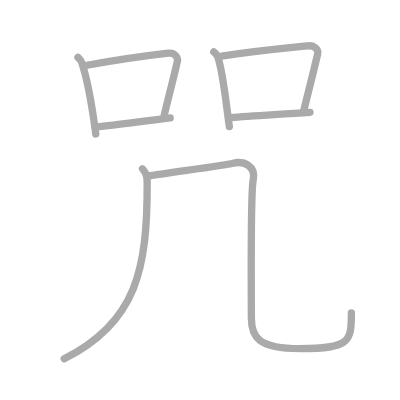
t = 0.00 s
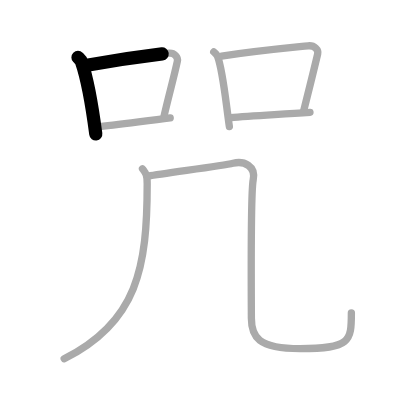
t = 1.50 s
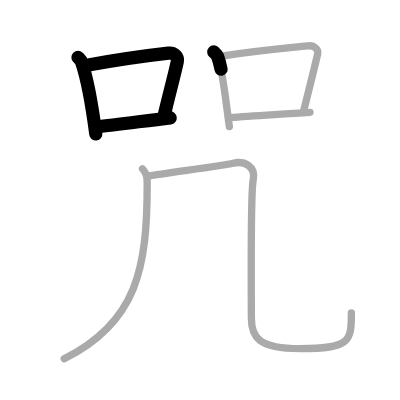
t = 3.25 s
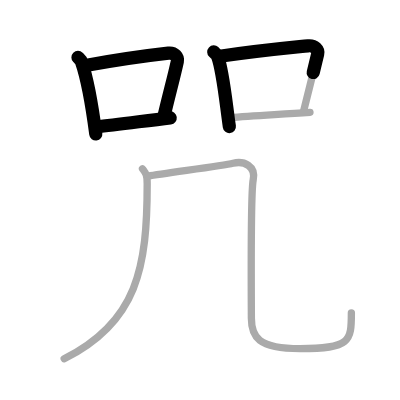
t = 4.75 s
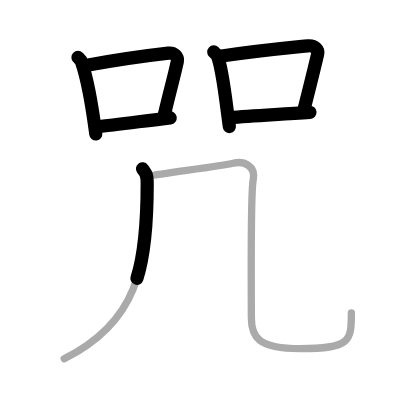
t = 6.50 s
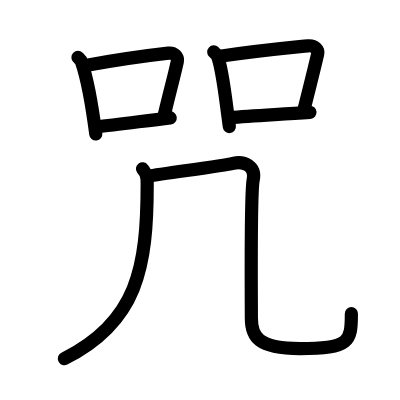
t = 8.00 s

The animated SVG that drew these frames (rendered in a browser with its animation timeline set to each time). Animation: 8 SMIL elements (animate=8); one cycle of 8.00 s.

<?xml version="1.0" standalone="no"?>
<!DOCTYPE svg PUBLIC "-//W3C//DTD SVG 1.1//EN"   "http://www.w3.org/Graphics/SVG/1.1/DTD/svg11.dtd">
<svg width="400px" height="400px"  version="1.1" xmlns="http://www.w3.org/2000/svg">
  <defs>
    <marker id="Triangle" viewBox="0 0 10 10" refX="0" refY="5" markerUnits="strokeWidth" markerWidth="3" style="stroke-opacity:0%;fill:#aaaaaa;" markerHeight="2" orient="auto">
      <path d="M 0 0 L 10 5 L 0 10 z" />
    </marker>
    
    <marker id="Arrow" viewBox="0 0 10 10" refX="5" refY="5" markerUnits="strokeWidth" markerWidth="1.8" style="stroke-opacity:0%;fill:#770000;" markerHeight="2" orient="auto">
      <path d="M 0 4 L 6 4 L 4 1 L 10 5 L 4 9 L 6 6 L 0 6 z" />
        <circle cx="5" cy="5" r="5" />
      </marker>
    
    <marker id="TriangleRed" viewBox="0 0 10 10" refX="0" refY="5" markerUnits="strokeWidth" markerWidth="3" style="stroke-opacity:0%;fill:#CC0000;" markerHeight="2" orient="auto">
      <path d="M 0 0 L 10 5 L 0 10 z" />
    </marker>
    
    <marker id="ArrowRed" viewBox="0 0 10 10" refX="5" refY="5" markerUnits="strokeWidth" markerWidth="1.8" style="stroke-opacity:0%;fill:#CC0000;" markerHeight="2" orient="auto">
      <path d="M 0 4 L 6 4 L 4 1 L 10 5 L 4 9 L 6 6 L 0 6 z" />
        <circle cx="5" cy="5" r="5" />
      </marker>
    
  </defs>
  
  <path style="fill:#ffffff; fill-opacity:100%; fill-rule:evenodd; stroke-width:0;" d="M 0 0 L 400px 0 L 400px 400px L 0 400px L 0 0" />

  <g transform="scale(3.6697247706422 3.6697247706422)">
<path style="fill:none; fill-opacity:0%; fill-rule:evenodd; stroke:#aaaaaa; stroke-opacity:100%; stroke-width: 1.5pt; stroke-linejoin:round; stroke-linecap:round;" d="M21.25 15.64c0.39 0.39 0.79 0.72 0.96 1.21c1.35 3.9 2.97 12.65 3.89 19.65"></path>
<path style="fill:none; fill-opacity:0%; fill-rule:evenodd; stroke:#aaaaaa; stroke-opacity:100%; stroke-width: 1.5pt; stroke-linejoin:round; stroke-linecap:round;" d="M23.68 17.78c8.57-1.53 17.66-2.78 22.22-3.29c1.67-0.19 2.67 1.11 2.43 2.21c-0.99 4.55-2.14 8.55-3.61 14.85"></path>
<path style="fill:none; fill-opacity:0%; fill-rule:evenodd; stroke:#aaaaaa; stroke-opacity:100%; stroke-width: 1.5pt; stroke-linejoin:round; stroke-linecap:round;" d="M26.28 34.58C31.64 34 39.02 33 46.38 32.11"></path>
<path style="fill:none; fill-opacity:0%; fill-rule:evenodd; stroke:#aaaaaa; stroke-opacity:100%; stroke-width: 1.5pt; stroke-linejoin:round; stroke-linecap:round;" d="M58.25 14.14c0.42 0.39 0.85 0.72 1.04 1.21c1.46 3.9 2.21 12.15 3.21 19.15"></path>
<path style="fill:none; fill-opacity:0%; fill-rule:evenodd; stroke:#aaaaaa; stroke-opacity:100%; stroke-width: 1.5pt; stroke-linejoin:round; stroke-linecap:round;" d="M60.38 15.28C70.75 13.75 79 13 83.94 12.49c1.8-0.19 2.89 1.11 2.63 2.21c-1.07 4.55-2.32 9.55-3.91 15.85"></path>
<path style="fill:none; fill-opacity:0%; fill-rule:evenodd; stroke:#aaaaaa; stroke-opacity:100%; stroke-width: 1.5pt; stroke-linejoin:round; stroke-linecap:round;" d="M62.7 32.08c5.8-0.58 12.55-0.83 21.77-1.47"></path>
<path style="fill:none; fill-opacity:0%; fill-rule:evenodd; stroke:#aaaaaa; stroke-opacity:100%; stroke-width: 1.5pt; stroke-linejoin:round; stroke-linecap:round;" d="M38.83 46c0.92 1.25 1.28 1.56 1.28 4.06c0 22.77-2.62 37.69-22.62 47.69"></path>
<path style="fill:none; fill-opacity:0%; fill-rule:evenodd; stroke:#aaaaaa; stroke-opacity:100%; stroke-width: 1.5pt; stroke-linejoin:round; stroke-linecap:round;" d="M40.5 48c3.75-0.75 20-2.75 23-3.5s6.25 0.75 5.5 4.5s-0.5 35-0.5 37.75c0 5 1.75 8.25 13.25 8.25c13.75 0 14-2 14-9.75"></path>

<path style="fill:none; fill-opacity:0%; fill-rule:evenodd; stroke:#000000; stroke-opacity:100%; stroke-width: 2.7pt; stroke-linejoin:round; stroke-linecap:round;" d="M21.25 15.64c0.39 0.39 0.79 0.72 0.96 1.21c1.35 3.9 2.97 12.65 3.89 19.65" pathLength="100" stroke-dashoffset="100" stroke-dasharray="100 105"><animate id="dashAnim1" attributeName="stroke-dashoffset" from="100" to="0" dur="1s" calcMode="linear" fill="freeze"/></path>
<path style="fill:none; fill-opacity:0%; fill-rule:evenodd; stroke:#000000; stroke-opacity:100%; stroke-width: 2.7pt; stroke-linejoin:round; stroke-linecap:round;" d="M23.68 17.78c8.57-1.53 17.66-2.78 22.22-3.29c1.67-0.19 2.67 1.11 2.43 2.21c-0.99 4.55-2.14 8.55-3.61 14.85" pathLength="100" stroke-dashoffset="100" stroke-dasharray="100 105"><animate id="dashAnim2" attributeName="stroke-dashoffset" from="100" to="0" dur="1s" calcMode="linear" begin="dashAnim1.end" fill="freeze"/></path>
<path style="fill:none; fill-opacity:0%; fill-rule:evenodd; stroke:#000000; stroke-opacity:100%; stroke-width: 2.7pt; stroke-linejoin:round; stroke-linecap:round;" d="M26.28 34.58C31.64 34 39.02 33 46.38 32.11" pathLength="100" stroke-dashoffset="100" stroke-dasharray="100 105"><animate id="dashAnim3" attributeName="stroke-dashoffset" from="100" to="0" dur="1s" calcMode="linear" begin="dashAnim2.end" fill="freeze"/></path>
<path style="fill:none; fill-opacity:0%; fill-rule:evenodd; stroke:#000000; stroke-opacity:100%; stroke-width: 2.7pt; stroke-linejoin:round; stroke-linecap:round;" d="M58.25 14.14c0.42 0.39 0.85 0.72 1.04 1.21c1.46 3.9 2.21 12.15 3.21 19.15" pathLength="100" stroke-dashoffset="100" stroke-dasharray="100 105"><animate id="dashAnim4" attributeName="stroke-dashoffset" from="100" to="0" dur="1s" calcMode="linear" begin="dashAnim3.end" fill="freeze"/></path>
<path style="fill:none; fill-opacity:0%; fill-rule:evenodd; stroke:#000000; stroke-opacity:100%; stroke-width: 2.7pt; stroke-linejoin:round; stroke-linecap:round;" d="M60.38 15.28C70.75 13.75 79 13 83.94 12.49c1.8-0.19 2.89 1.11 2.63 2.21c-1.07 4.55-2.32 9.55-3.91 15.85" pathLength="100" stroke-dashoffset="100" stroke-dasharray="100 105"><animate id="dashAnim5" attributeName="stroke-dashoffset" from="100" to="0" dur="1s" calcMode="linear" begin="dashAnim4.end" fill="freeze"/></path>
<path style="fill:none; fill-opacity:0%; fill-rule:evenodd; stroke:#000000; stroke-opacity:100%; stroke-width: 2.7pt; stroke-linejoin:round; stroke-linecap:round;" d="M62.7 32.08c5.8-0.58 12.55-0.83 21.77-1.47" pathLength="100" stroke-dashoffset="100" stroke-dasharray="100 105"><animate id="dashAnim6" attributeName="stroke-dashoffset" from="100" to="0" dur="1s" calcMode="linear" begin="dashAnim5.end" fill="freeze"/></path>
<path style="fill:none; fill-opacity:0%; fill-rule:evenodd; stroke:#000000; stroke-opacity:100%; stroke-width: 2.7pt; stroke-linejoin:round; stroke-linecap:round;" d="M38.83 46c0.92 1.25 1.28 1.56 1.28 4.06c0 22.77-2.62 37.69-22.62 47.69" pathLength="100" stroke-dashoffset="100" stroke-dasharray="100 105"><animate id="dashAnim7" attributeName="stroke-dashoffset" from="100" to="0" dur="1s" calcMode="linear" begin="dashAnim6.end" fill="freeze"/></path>
<path style="fill:none; fill-opacity:0%; fill-rule:evenodd; stroke:#000000; stroke-opacity:100%; stroke-width: 2.7pt; stroke-linejoin:round; stroke-linecap:round;" d="M40.5 48c3.75-0.75 20-2.75 23-3.5s6.25 0.75 5.5 4.5s-0.5 35-0.5 37.75c0 5 1.75 8.25 13.25 8.25c13.75 0 14-2 14-9.75" pathLength="100" stroke-dashoffset="100" stroke-dasharray="100 105"><animate id="dashAnim8" attributeName="stroke-dashoffset" from="100" to="0" dur="1s" calcMode="linear" begin="dashAnim7.end" fill="freeze"/></path>

</g>

</svg>  
          
